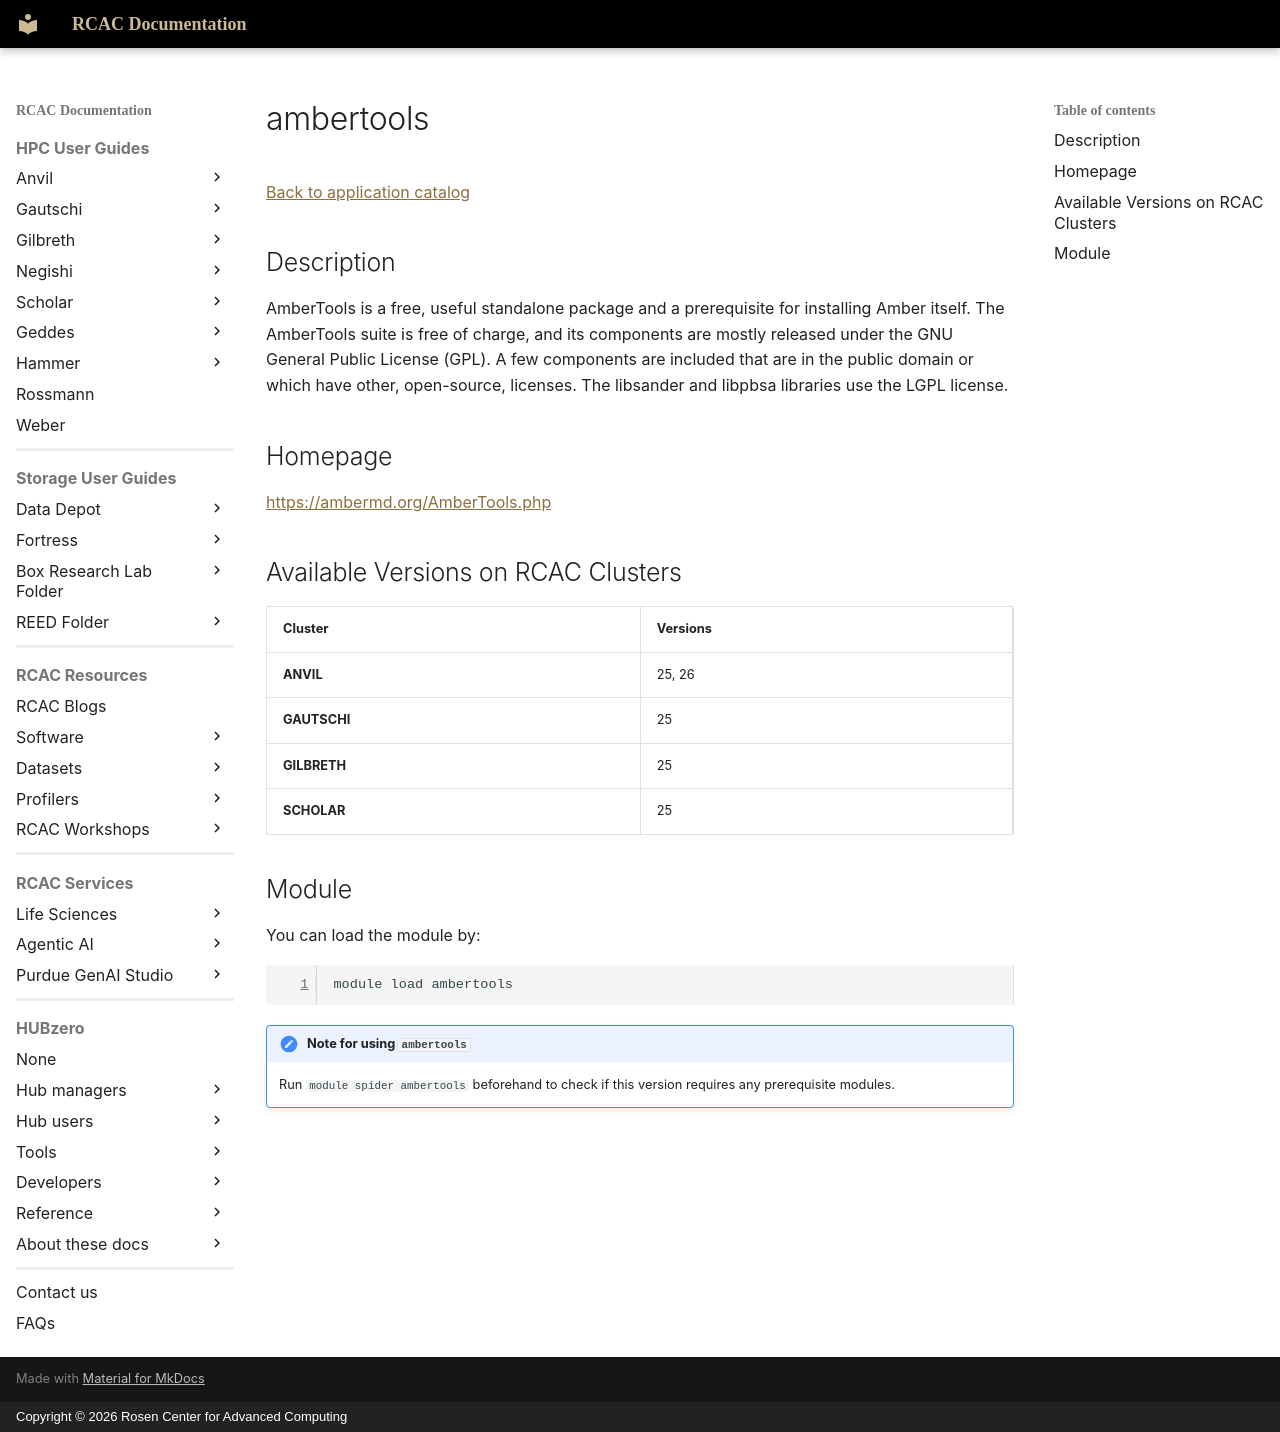

repository: PurdueRCAC/RCAC-Docs · page: software/apps_md/ambertools/index.html · generator: mkdocs · copyright: Copyright © 2026 Rosen Center for Advanced Computing

# ambertools

[Back to application catalog](../app_catalog.md)

## Description

AmberTools is a free, useful standalone package and a prerequisite for installing Amber itself. The AmberTools suite is free of charge, and its components are mostly released under the GNU General Public License (GPL). A few components are included that are in the public domain or which have other, open-source, licenses. The libsander and libpbsa libraries use the LGPL license.

## Homepage

[https://ambermd.org/AmberTools.php](https://ambermd.org/AmberTools.php)

## Available Versions on RCAC Clusters

|Cluster|Versions|
|---|---|
**ANVIL**|25, 26
**GAUTSCHI**|25
**GILBRETH**|25
**SCHOLAR**|25

## Module

You can load the module by:

```bash
module load ambertools
```

!!! note "Note for using `ambertools`"
    Run `module spider ambertools` beforehand to check if this version requires any prerequisite modules.
